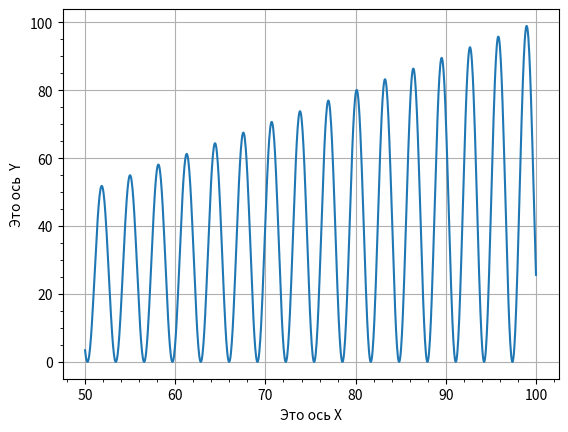

Generate this figure with matplotlib:
import numpy as np
import matplotlib.pyplot as plt
x = np.linspace(50,100,1000)
y=x*np.sin(x)**2
plt.ylabel("Этo ocь  Y")
plt.xlabel("Это ось X")
plt.grid()
plt.minorticks_on()
plt.plot(x,y)
plt.show()